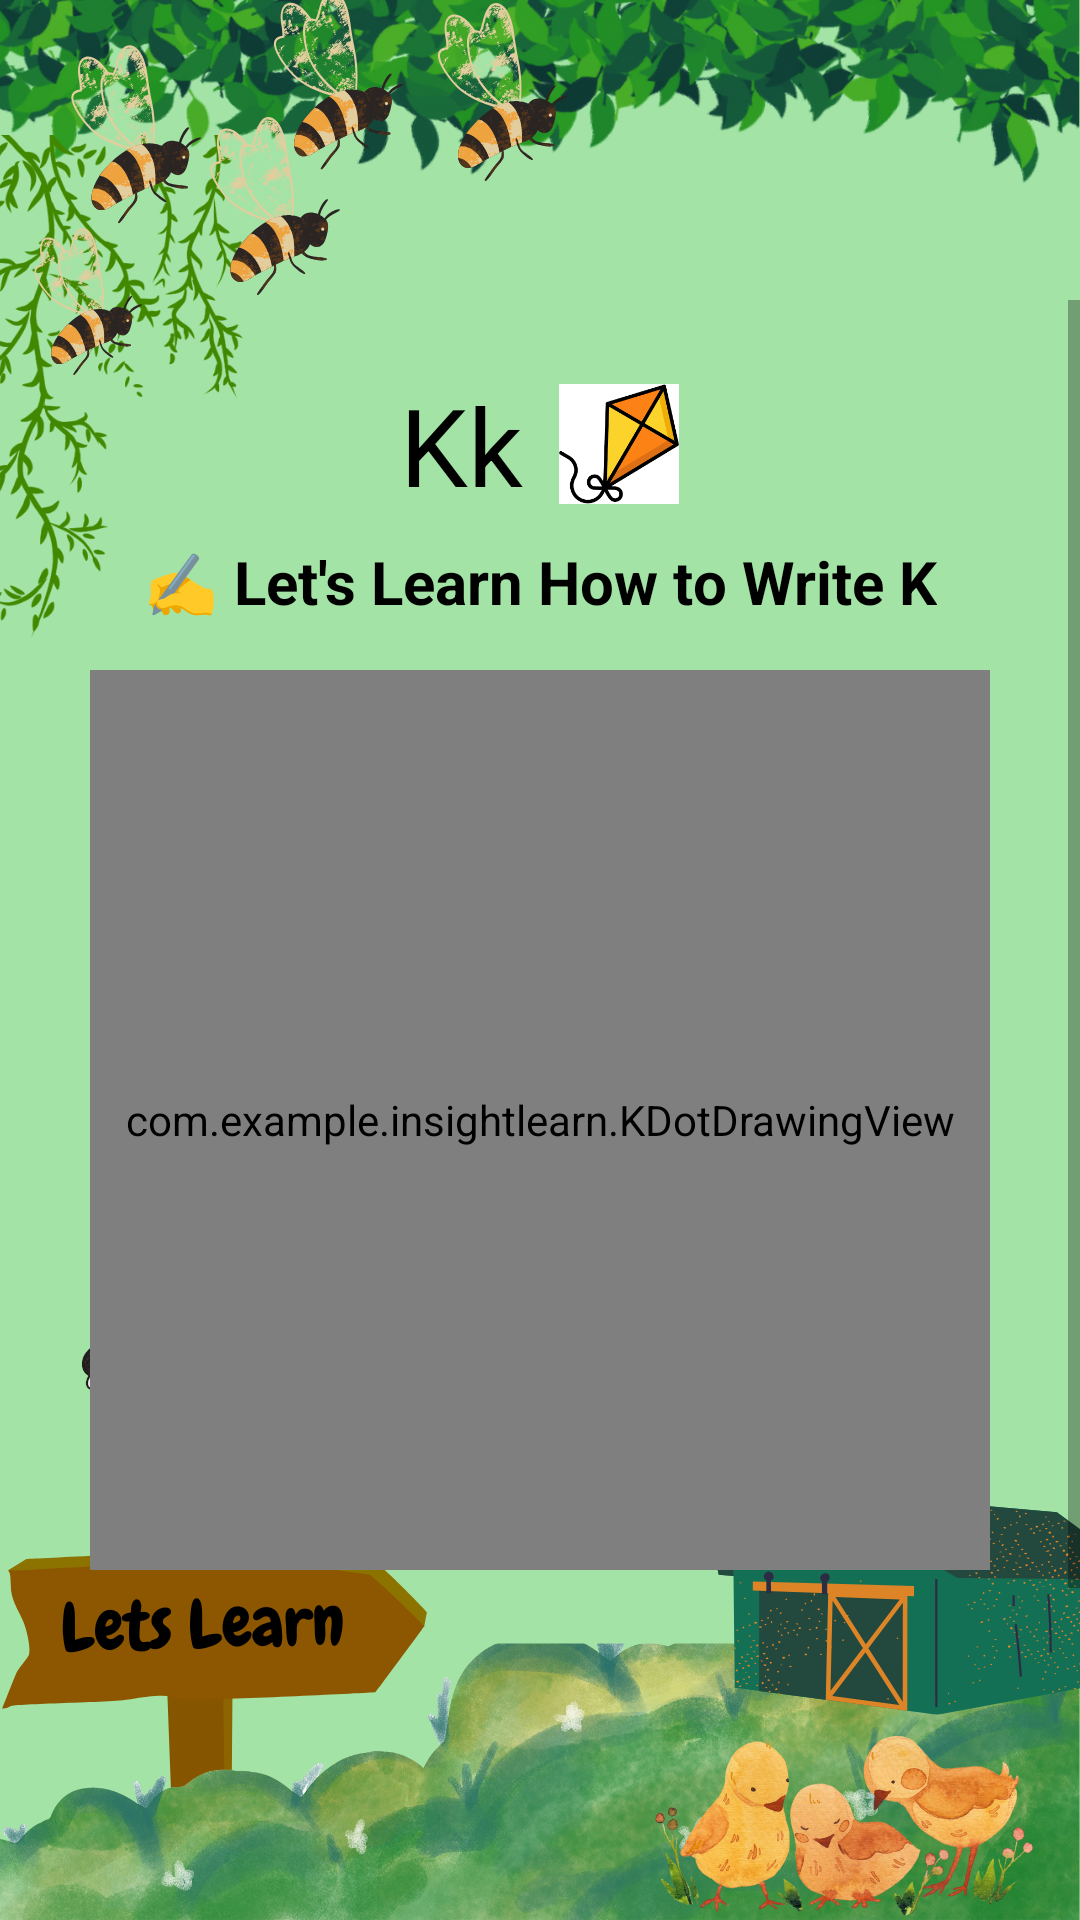

Android layout source for this screen:
<!-- AndroidManifest.xml: application theme AppTheme -->
<!-- res/layout/activity_letter_k_tracing.xml -->
<?xml version="1.0" encoding="utf-8"?>

<RelativeLayout xmlns:android="http://schemas.android.com/apk/res/android"
    android:layout_width="match_parent"
    android:layout_height="match_parent">

    
    <ImageView
        android:id="@+id/backgroundImage"
        android:layout_width="match_parent"
        android:layout_height="match_parent"
        android:scaleType="centerCrop"
        android:src="@drawable/letslearn" />

    
    <ScrollView
        android:layout_width="match_parent"
        android:layout_height="match_parent"
        android:fillViewport="true"
        android:paddingTop="100dp"
        android:paddingBottom="100dp">

        <LinearLayout
            android:layout_width="match_parent"
            android:layout_height="wrap_content"
            android:orientation="vertical"
            android:gravity="center_horizontal"
            android:padding="24dp"
            android:background="@android:color/transparent">

            
            <LinearLayout
                android:layout_width="wrap_content"
                android:layout_height="wrap_content"
                android:orientation="horizontal"
                android:gravity="center"
                android:layout_marginBottom="8dp">

                <TextView
                    android:layout_width="wrap_content"
                    android:layout_height="wrap_content"
                    android:text="Kk"
                    android:textSize="36sp"
                    android:textColor="#000000"
                    android:layout_marginEnd="12dp" />

                <ImageView
                    android:layout_width="40dp"
                    android:layout_height="40dp"
                    android:src="@drawable/kite_icon"
                    android:contentDescription="Kite" />
            </LinearLayout>

            
            <TextView
                android:layout_width="wrap_content"
                android:layout_height="wrap_content"
                android:text="✍️ Let's Learn How to Write K"
                android:textSize="20sp"
                android:textStyle="bold"
                android:textColor="#000000"
                android:gravity="center"
                android:layout_marginBottom="16dp" />

            
            <com.example.insightlearn.KDotDrawingView
                android:id="@+id/drawingView"
                android:layout_width="300dp"
                android:layout_height="300dp"
                android:background="@drawable/tracing_board_bg"
                android:layout_marginBottom="16dp" />

            
            <TextView
                android:id="@+id/instructionText"
                android:layout_width="wrap_content"
                android:layout_height="wrap_content"
                android:text="Step 1: Trace the vertical line of 'K'"
                android:textSize="18sp"
                android:textColor="#000000"
                android:layout_marginBottom="8dp" />

            
            <TextView
                android:id="@+id/successMessage"
                android:layout_width="wrap_content"
                android:layout_height="wrap_content"
                android:text="You did a great job!"
                android:textSize="20sp"
                android:textStyle="bold"
                android:textColor="#4CAF50"
                android:visibility="gone"
                android:layout_marginBottom="12dp" />

            
            <LinearLayout
                android:layout_width="wrap_content"
                android:layout_height="wrap_content"
                android:orientation="horizontal"
                android:gravity="center"
                android:layout_marginBottom="12dp">

                <Button
                    android:id="@+id/resetButton"
                    android:layout_width="120dp"
                    android:layout_height="wrap_content"
                    android:text="Reset"
                    android:background="@drawable/rounded_pink_button"
                    android:textColor="#FFFFFF" />

                <Button
                    android:id="@+id/backButton"
                    android:layout_width="120dp"
                    android:layout_height="wrap_content"
                    android:text="Back"
                    android:layout_marginStart="16dp"
                    android:background="@drawable/rounded_orange_button"
                    android:textColor="#FFFFFF" />
            </LinearLayout>

            
            <Button
                android:id="@+id/nextButton"
                android:layout_width="160dp"
                android:layout_height="wrap_content"
                android:text="Next"
                android:background="@drawable/rounded_green_button"
                android:textColor="#FFFFFF"
                android:visibility="gone"
                android:layout_marginBottom="12dp" />

        </LinearLayout>
    </ScrollView>
</RelativeLayout>
<!-- resources referenced by this layout -->
<resources>
  <!-- drawable kite_icon: png bitmap (drawable, 4704 bytes) -->
  <!-- drawable letslearn: png bitmap (drawable, 912172 bytes) -->
  <!-- drawable rounded_green_button (drawable) -->
  <?xml version="1.0" encoding="utf-8"?>
  
  <shape xmlns:android="http://schemas.android.com/apk/res/android"
      android:shape="rectangle">
  
      
      <solid android:color="#4CAF50"/> 
  
      
      <corners android:radius="16dp" />
  
      
      <stroke
          android:width="2dp"
          android:color="#388E3C" /> 
  </shape>
  <!-- drawable rounded_orange_button (drawable) -->
  <shape xmlns:android="http://schemas.android.com/apk/res/android"
      android:shape="rectangle">
      <solid android:color="#FFA07A" />
      <corners android:radius="30dp" />
  </shape>
  <!-- drawable rounded_pink_button (drawable) -->
  <shape xmlns:android="http://schemas.android.com/apk/res/android"
      android:shape="rectangle">
      <solid android:color="#FF69B4" />
      <corners android:radius="30dp" />
  </shape>
  <!-- drawable tracing_board_bg (drawable) -->
  <?xml version="1.0" encoding="utf-8"?>
  
  <layer-list xmlns:android="http://schemas.android.com/apk/res/android">
      <item>
          <shape android:shape="rectangle">
              <solid android:color="#FFFFFF" />
              <corners android:radius="16dp" />
              <stroke android:width="4dp" android:color="#FFB6C1" />
          </shape>
      </item>
  </layer-list>
  <style name="AppTheme" parent="Theme.AppCompat.Light.NoActionBar">
          <item name="colorButtonNormal">@null</item>
      </style>
</resources>
